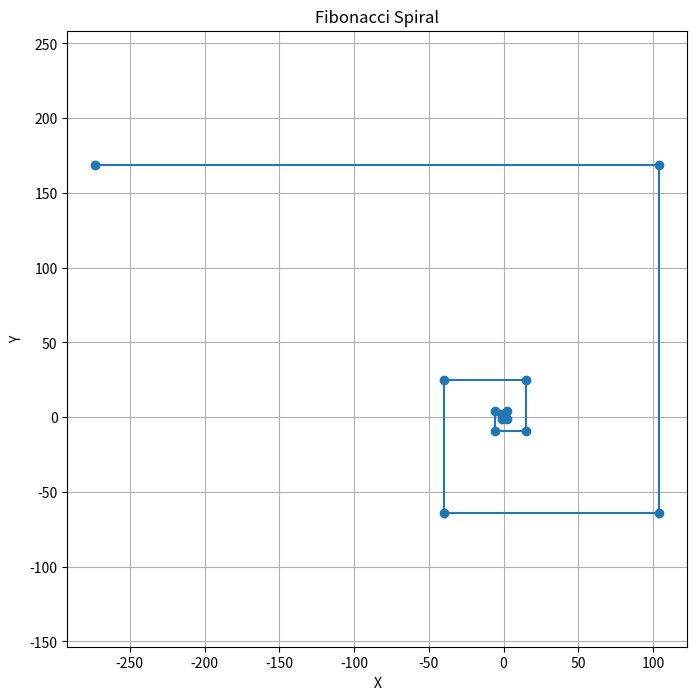

Reproduce this figure in Python.
import matplotlib.pyplot as plt
import numpy as np


def fibonacci_spiral(n_terms):
    # Generate Fibonacci sequence
    fib = [0, 1]
    for _ in range(2, n_terms):
        fib.append(fib[-1] + fib[-2])

    # Initialize lists for x and y coordinates
    x = [0]
    y = [0]

    # Generate points for the spiral
    angle = 0
    for i in range(1, n_terms):
        angle += np.pi / 2
        radius = fib[i]
        x.append(x[-1] + radius * np.cos(angle))
        y.append(y[-1] + radius * np.sin(angle))

    return x, y


# Number of Fibonacci terms
n_terms = 15
x, y = fibonacci_spiral(n_terms)

plt.figure(figsize=(8, 8))
plt.plot(x, y, marker='o', linestyle='-')
plt.title('Fibonacci Spiral')
plt.xlabel('X')
plt.ylabel('Y')
plt.axis('equal')
plt.grid(True)
plt.show()
